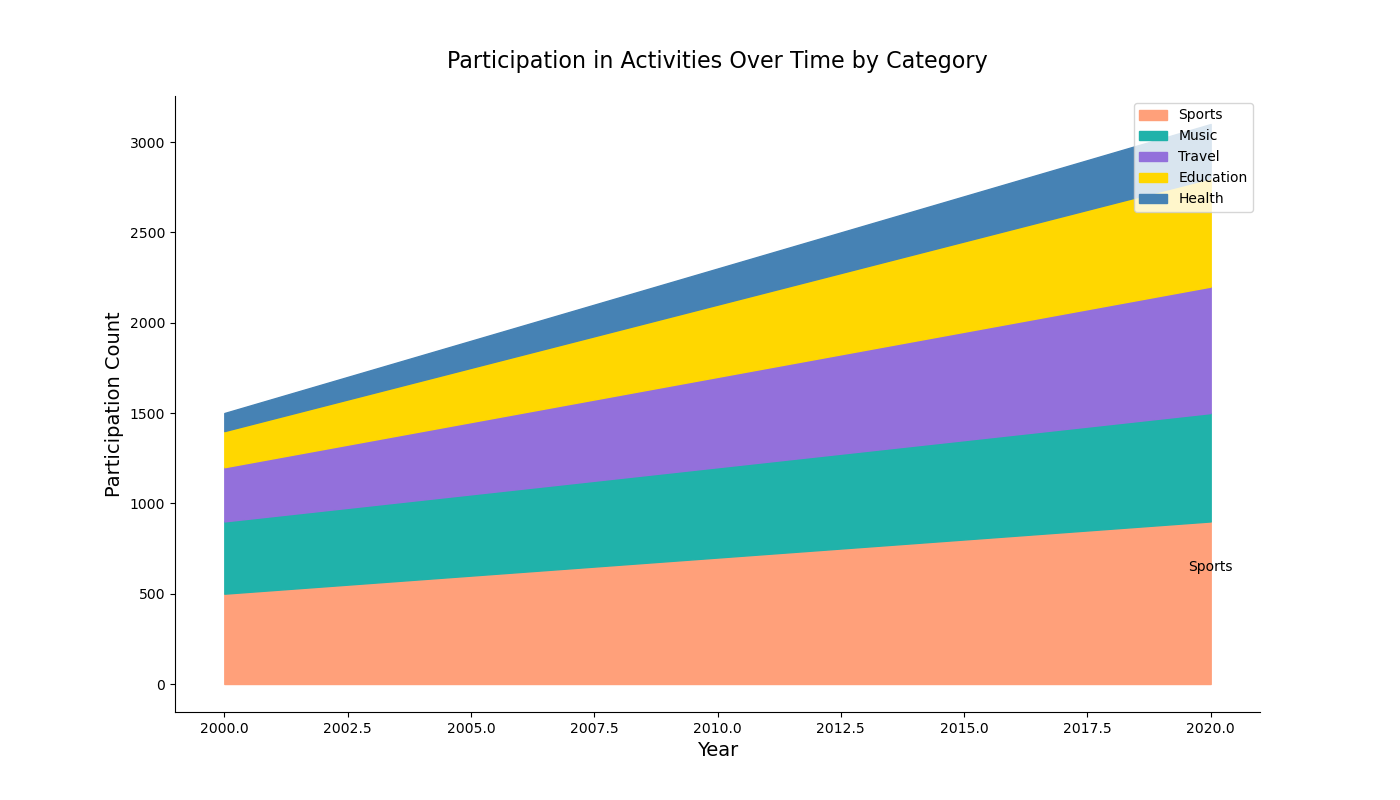

Data behind this chart, as committed beside it:
Year, Sports, Music, Travel, Education, Health
2000, 500, 400, 300, 200, 100
2001, 520, 410, 320, 220, 110
2002, 540, 420, 340, 240, 120
2003, 560, 430, 360, 260, 130
2004, 580, 440, 380, 280, 140
2005, 600, 450, 400, 300, 150
2006, 620, 460, 420, 320, 160
2007, 640, 470, 440, 340, 170
2008, 660, 480, 460, 360, 180
2009, 680, 490, 480, 380, 190
2010, 700, 500, 500, 400, 200
2011, 720, 510, 520, 420, 210
2012, 740, 520, 540, 440, 220
2013, 760, 530, 560, 460, 230
2014, 780, 540, 580, 480, 240
2015, 800, 550, 600, 500, 250
2016, 820, 560, 620, 520, 260
2017, 840, 570, 640, 540, 270
2018, 860, 580, 660, 560, 280
2019, 880, 590, 680, 580, 290
2020, 900, 600, 700, 600, 300
